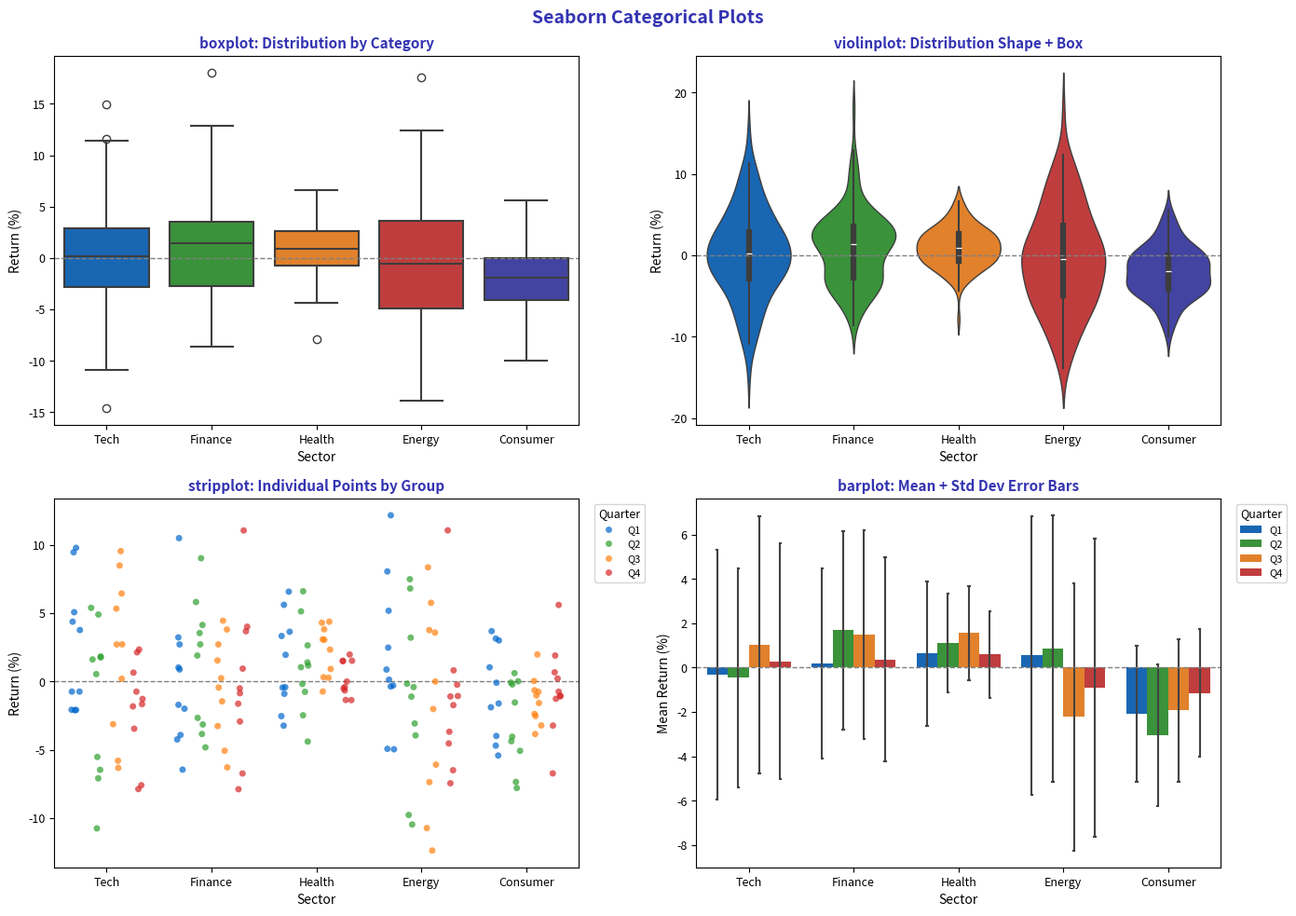

Here is the Python script that generated this plot: (Note: this script raises an exception after producing the figure.)
"""Categorical Plots - Visualizing categorical data with seaborn"""
import matplotlib.pyplot as plt
import seaborn as sns
import numpy as np
import pandas as pd
from pathlib import Path

plt.rcParams.update({
    'font.size': 10,
    'axes.labelsize': 10,
    'axes.titlesize': 11,
    'xtick.labelsize': 9,
    'ytick.labelsize': 9,
    'legend.fontsize': 9,
    'figure.figsize': (10, 6),
    'figure.dpi': 150
})

MLPURPLE = '#3333B2'
MLLAVENDER = '#ADADE0'
MLBLUE = '#0066CC'
MLORANGE = '#FF7F0E'
MLGREEN = '#2CA02C'
MLRED = '#D62728'

np.random.seed(42)

# Create comprehensive finance dataset
sectors = ['Tech', 'Finance', 'Health', 'Energy', 'Consumer']
quarters = ['Q1', 'Q2', 'Q3', 'Q4']

data = []
for sector in sectors:
    base_return = np.random.uniform(-2, 5)
    volatility = np.random.uniform(2, 6)
    for quarter in quarters:
        for _ in range(30):  # 30 companies per sector-quarter
            data.append({
                'Sector': sector,
                'Quarter': quarter,
                'Return': np.random.normal(base_return, volatility)
            })

df = pd.DataFrame(data)

fig, axes = plt.subplots(2, 2, figsize=(14, 10))
fig.suptitle('Seaborn Categorical Plots', fontsize=14, fontweight='bold', color=MLPURPLE)

# Plot 1: boxplot
ax1 = axes[0, 0]
sns.boxplot(data=df, x='Sector', y='Return', ax=ax1,
            palette=[MLBLUE, MLGREEN, MLORANGE, MLRED, MLPURPLE],
            linewidth=1.5)

ax1.axhline(0, color='gray', linestyle='--', linewidth=1)
ax1.set_title('boxplot: Distribution by Category', fontsize=11, fontweight='bold', color=MLPURPLE)
ax1.set_xlabel('Sector', fontsize=10)
ax1.set_ylabel('Return (%)', fontsize=10)

# Plot 2: violinplot
ax2 = axes[0, 1]
sns.violinplot(data=df, x='Sector', y='Return', ax=ax2,
               palette=[MLBLUE, MLGREEN, MLORANGE, MLRED, MLPURPLE],
               inner='box', linewidth=1)

ax2.axhline(0, color='gray', linestyle='--', linewidth=1)
ax2.set_title('violinplot: Distribution Shape + Box', fontsize=11, fontweight='bold', color=MLPURPLE)
ax2.set_xlabel('Sector', fontsize=10)
ax2.set_ylabel('Return (%)', fontsize=10)

# Plot 3: stripplot with swarmplot
ax3 = axes[1, 0]

# Subset data for clarity
df_subset = df.groupby(['Sector', 'Quarter']).head(10).reset_index(drop=True)

sns.stripplot(data=df_subset, x='Sector', y='Return', hue='Quarter', ax=ax3,
              palette=[MLBLUE, MLGREEN, MLORANGE, MLRED],
              dodge=True, alpha=0.7, size=5, jitter=0.2)

ax3.axhline(0, color='gray', linestyle='--', linewidth=1)
ax3.set_title('stripplot: Individual Points by Group', fontsize=11, fontweight='bold', color=MLPURPLE)
ax3.set_xlabel('Sector', fontsize=10)
ax3.set_ylabel('Return (%)', fontsize=10)
ax3.legend(title='Quarter', fontsize=8, title_fontsize=9, bbox_to_anchor=(1.02, 1), loc='upper left')

# Plot 4: barplot with error bars
ax4 = axes[1, 1]

sns.barplot(data=df, x='Sector', y='Return', hue='Quarter', ax=ax4,
            palette=[MLBLUE, MLGREEN, MLORANGE, MLRED],
            errorbar='sd', capsize=0.05, errwidth=1.5)

ax4.axhline(0, color='gray', linestyle='--', linewidth=1)
ax4.set_title('barplot: Mean + Std Dev Error Bars', fontsize=11, fontweight='bold', color=MLPURPLE)
ax4.set_xlabel('Sector', fontsize=10)
ax4.set_ylabel('Mean Return (%)', fontsize=10)
ax4.legend(title='Quarter', fontsize=8, title_fontsize=9, bbox_to_anchor=(1.02, 1), loc='upper left')

plt.tight_layout()
plt.savefig(Path(__file__).parent / 'chart.pdf', dpi=300, bbox_inches='tight')
plt.close()
